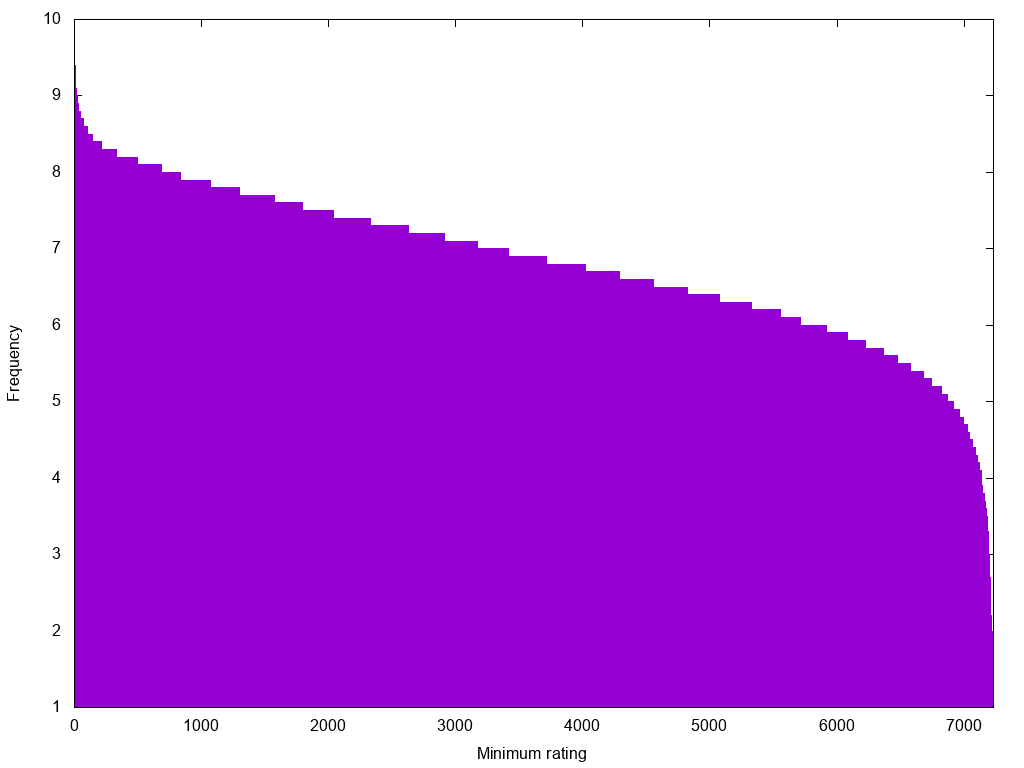

The table this chart was drawn from, first rows:
0	9.799999999999999
1	9.7
2	9.5
3	9.4
4	9.4
5	9.3
6	9.3
7	9.2
8	9.1
9	9.1
10	9.1
11	9.1
12	9.1
13	9.1
14	9.0
15	9.0
16	9.0
17	9.0
18	9.0
19	9.0
20	9.0
21	9.0
22	9.0
23	9.0
24	9.0
25	8.9
26	8.9
27	8.9
28	8.9
29	8.9
30	8.9
31	8.9
32	8.9
33	8.9
34	8.8
35	8.8
36	8.8
37	8.8
38	8.8
39	8.8
40	8.8
41	8.8
42	8.8
43	8.8
44	8.8
45	8.8
46	8.8
47	8.7
48	8.7
49	8.7
50	8.7
51	8.7
52	8.7
53	8.7
54	8.7
55	8.7
56	8.7
57	8.7
58	8.7
59	8.7
60	8.7
... 7,171 more rows
